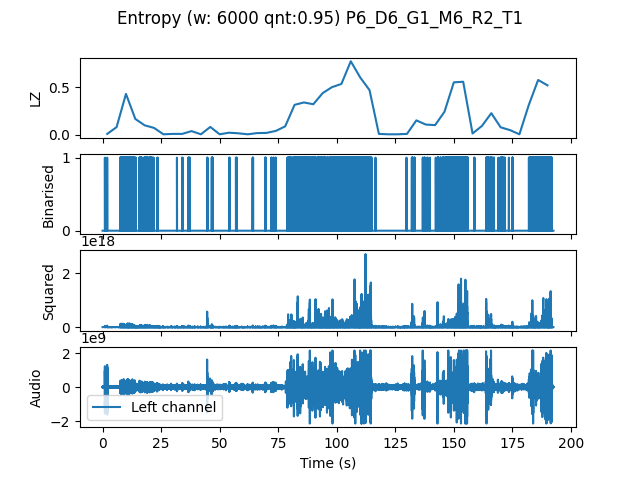

Data behind this chart, as committed beside it:
, t0, LZ, CTW
mean, 288814, 0.1893, 0.2476
0.0, 0.0, 0.008367, 0.004336
4.0, 4.0, 0.07949, 0.2831
8.0, 8.0, 0.4288, 0.5715
12.0, 12.0, 0.1653, 0.1889
16.0, 16.0, 0.09831, 0.1595
20.0, 20.0, 0.07112, 0.09235
24.0, 24.0, 0.004184, 0.0004299
28.0, 28.0, 0.008367, 0.004336
32.0, 32.0, 0.008367, 0.004336
36.0, 36.0, 0.03765, 0.03894
40.0, 40.0, 0.004184, 0.0004299
44.0, 44.0, 0.08158, 0.1407
48.0, 48.0, 0.004184, 0.0004299
52.0, 52.0, 0.02092, 0.02884
56.0, 56.0, 0.01464, 0.01017
60.0, 60.0, 0.004184, 0.0004299
64.0, 64.0, 0.01673, 0.02177
68.0, 68.0, 0.01883, 0.02082
72.0, 72.0, 0.03974, 0.04087
76.0, 76.0, 0.08786, 0.1648
80.0, 80.0, 0.3138, 0.3524
84.0, 84.0, 0.3389, 0.3835
88.0, 88.0, 0.32, 0.3471
92.0, 92.0, 0.4372, 0.5187
96.0, 96.0, 0.4999, 0.5404
100.0, 100.0, 0.5334, 0.5723
104.0, 104.0, 0.7719, 0.8273
108.0, 108.0, 0.6024, 0.6517
112.0, 112.0, 0.4686, 1.204
116.0, 116.0, 0.008367, 0.004336
120.0, 120.0, 0.004184, 0.0004299
124.0, 124.0, 0.004184, 0.0004299
128.0, 128.0, 0.008367, 0.002385
132.0, 132.0, 0.1506, 0.2917
136.0, 136.0, 0.1067, 0.1463
140.0, 140.0, 0.1004, 0.1289
144.0, 144.0, 0.2406, 0.3107
148.0, 148.0, 0.5501, 0.5867
152.0, 152.0, 0.5564, 0.6432
156.0, 156.0, 0.01255, 0.006957
160.0, 160.0, 0.09204, 0.2834
164.0, 164.0, 0.2259, 0.3352
168.0, 168.0, 0.0774, 0.151
172.0, 172.0, 0.04811, 0.05644
176.0, 176.0, 0.004184, 0.0004299
180.0, 180.0, 0.3117, 0.5913
184.0, 184.0, 0.5752, 0.5961
188.0, 188.0, 0.5188, 0.5763
